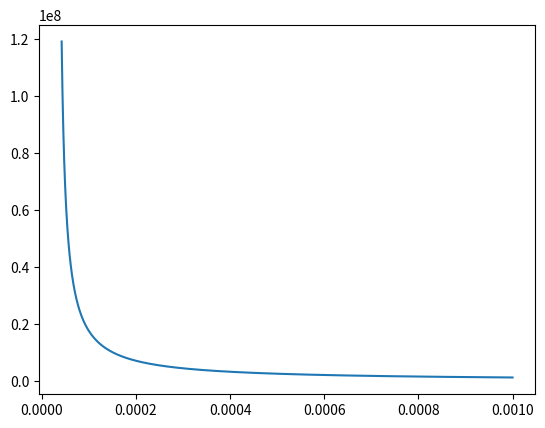

Python code for this plot:
import numpy as np
import matplotlib.pyplot as plt
import math

T = -130 + 273.15

def p(V, T, a, b):
    R = 8.314
    return (R*T)/(V-b) - a/(V**2)

b = 3.19*10**(-5)
a = 0.1382

XDataV = np.arange(b + 10**(-5), 10**(-3), 10**(-7))

XMin1 = 4 * 10 ** (-5)
XMin2 = 6 * 10 ** (-5)
while XMin2 - XMin1 >= 10**(-7):
    a = (XMin2 - XMin1) / 3
    if p(XMin1 + a, T, a, b) < p(XMin2 - a, T, a, b):
        XMin2 -= a
    else:
        XMin1 += a
Min = XMin1


Xmax1 = 0
Xmax2 = 0.0001
while Xmax2 - Xmax1 >= 10 ** (-7):
    a = (Xmax2 - Xmax1) / 3
    if p(Xmax1 + a, T, a, b) < p(Xmax2 - a, T, a, b):
        Xmax2 -= a
    else:
        Xmax1 += a
Max = Xmax1

YData = []
for i in XDataV:
    YData.append(p(i, T, a, b))
YData = np.array(YData)

plt.plot(XDataV, YData)
# plt.scatter(Max, p(Max, T, a, b))
# plt.scatter(Min, p(Min, T, a, b))

# print(Min)
print(Max)

# plt.show()
